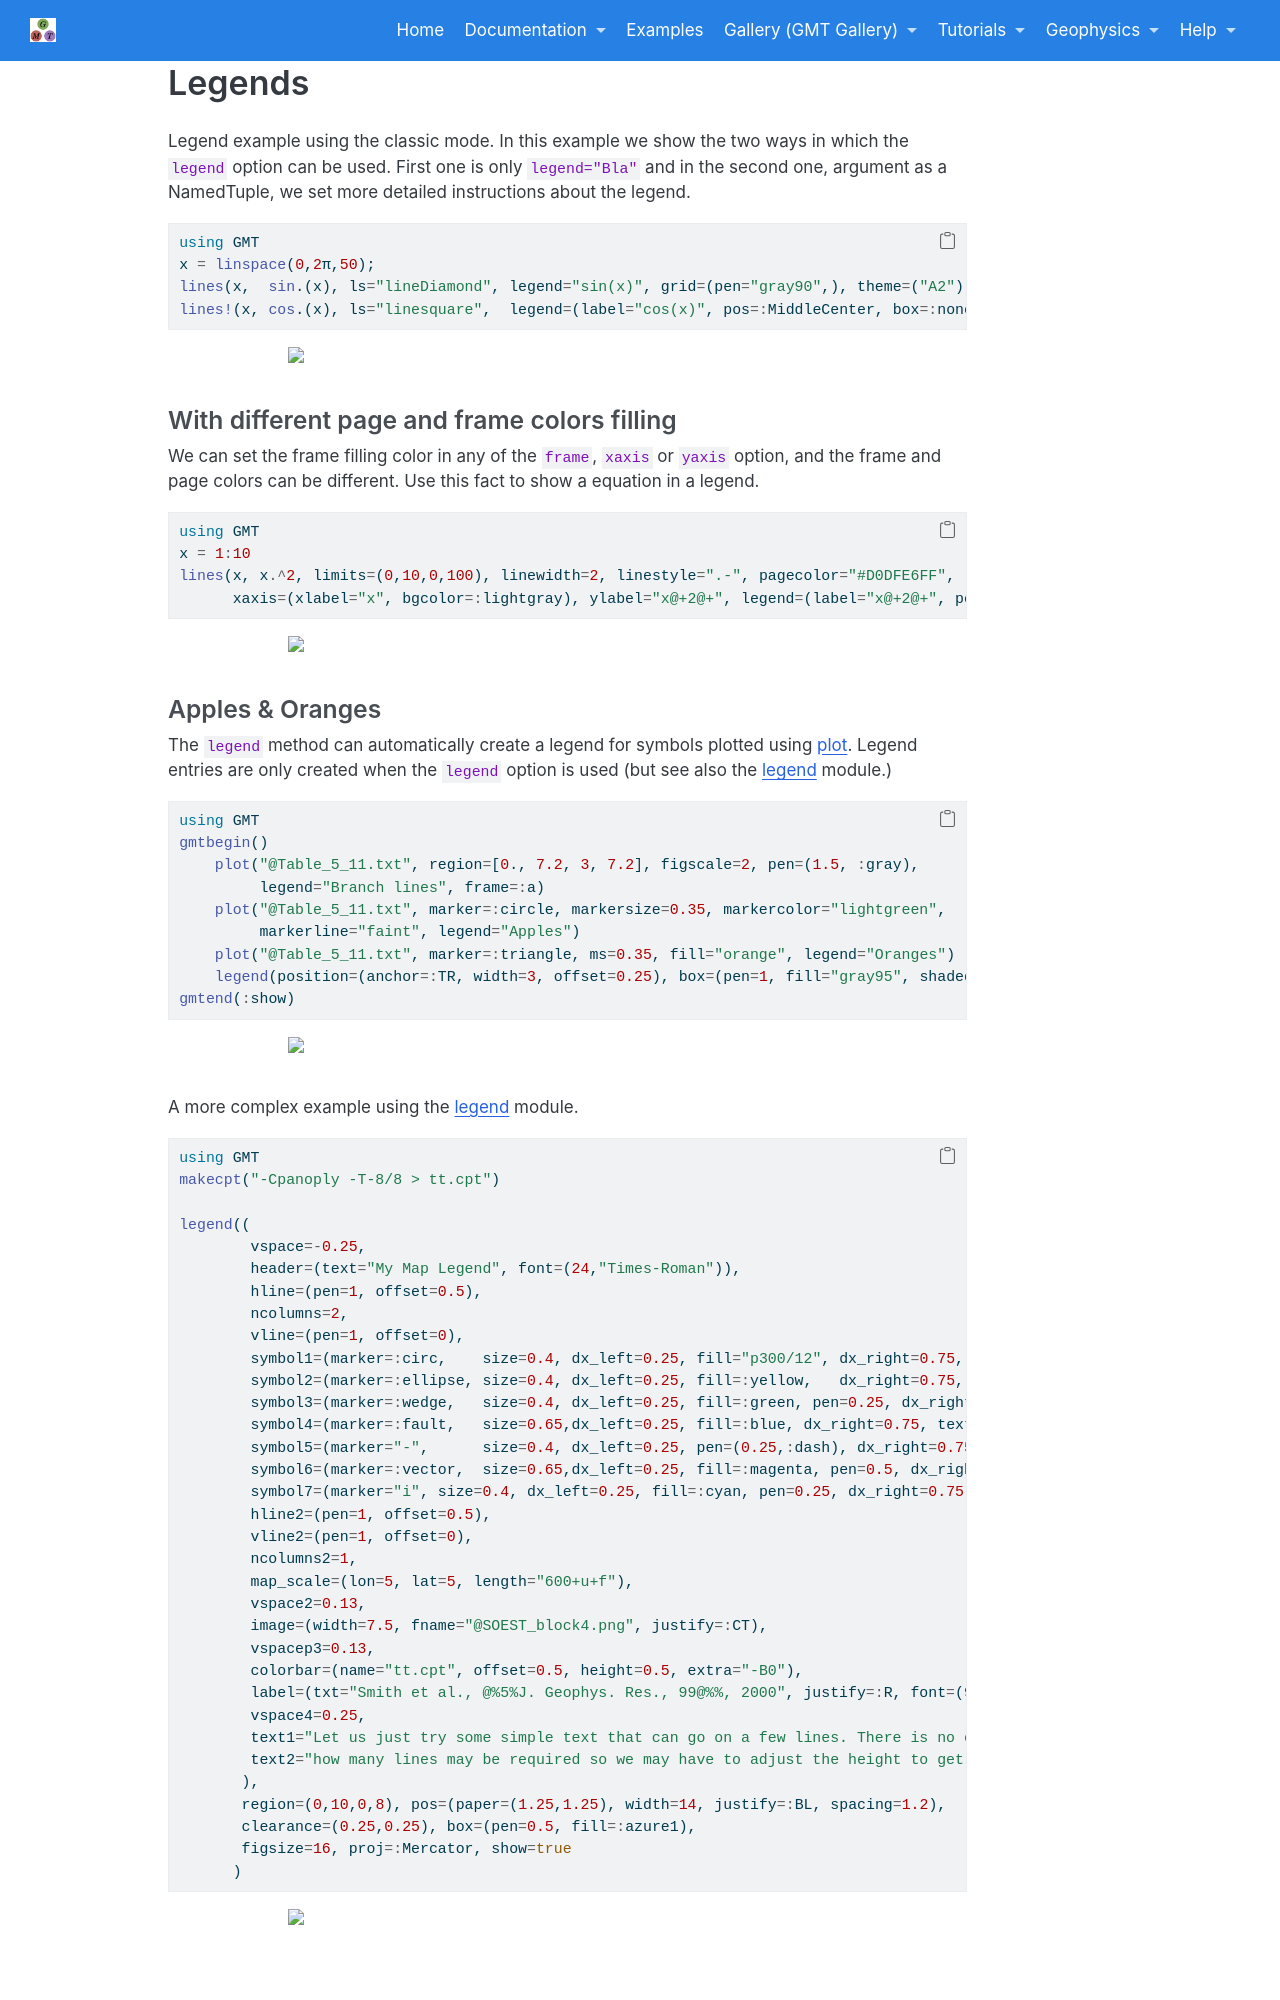

repository: joa-quim/GMTjl_doc · page: examples/legends/01_legends.html · generator: jekyll

# Legends

### 

Legend example using the classic mode. In this example we show the two ways in which the `legend`
option can be used. First one is only `legend="Bla"` and in the second one, argument as a NamedTuple,
we set more detailed instructions about the legend.

\begin{examplefig}{}
```julia
using GMT
x = linspace(0,2π,50);
lines(x,  sin.(x), ls="lineDiamond", legend="sin(x)", grid=(pen="gray90",), theme=("A2"), xaxis=(annot="pi2",))
lines!(x, cos.(x), ls="linesquare",  legend=(label="cos(x)", pos=:MiddleCenter, box=:none), mc=:red, show=true)
```
\end{examplefig}

### With different page and frame colors filling 

We can set the frame filling color in any of the `frame`, `xaxis` or `yaxis` option, and the frame and
page colors can be different. Use this fact to show a equation in a legend.

\begin{examplefig}{}
```julia
using GMT
x = 1:10
lines(x, x.^2, limits=(0,10,0,100), linewidth=2, linestyle=".-", pagecolor="#D0DFE6FF",
      xaxis=(xlabel="x", bgcolor=:lightgray), ylabel="x@+2@+", legend=(label="x@+2@+", pos=:LT), show=true)
```
\end{examplefig}
